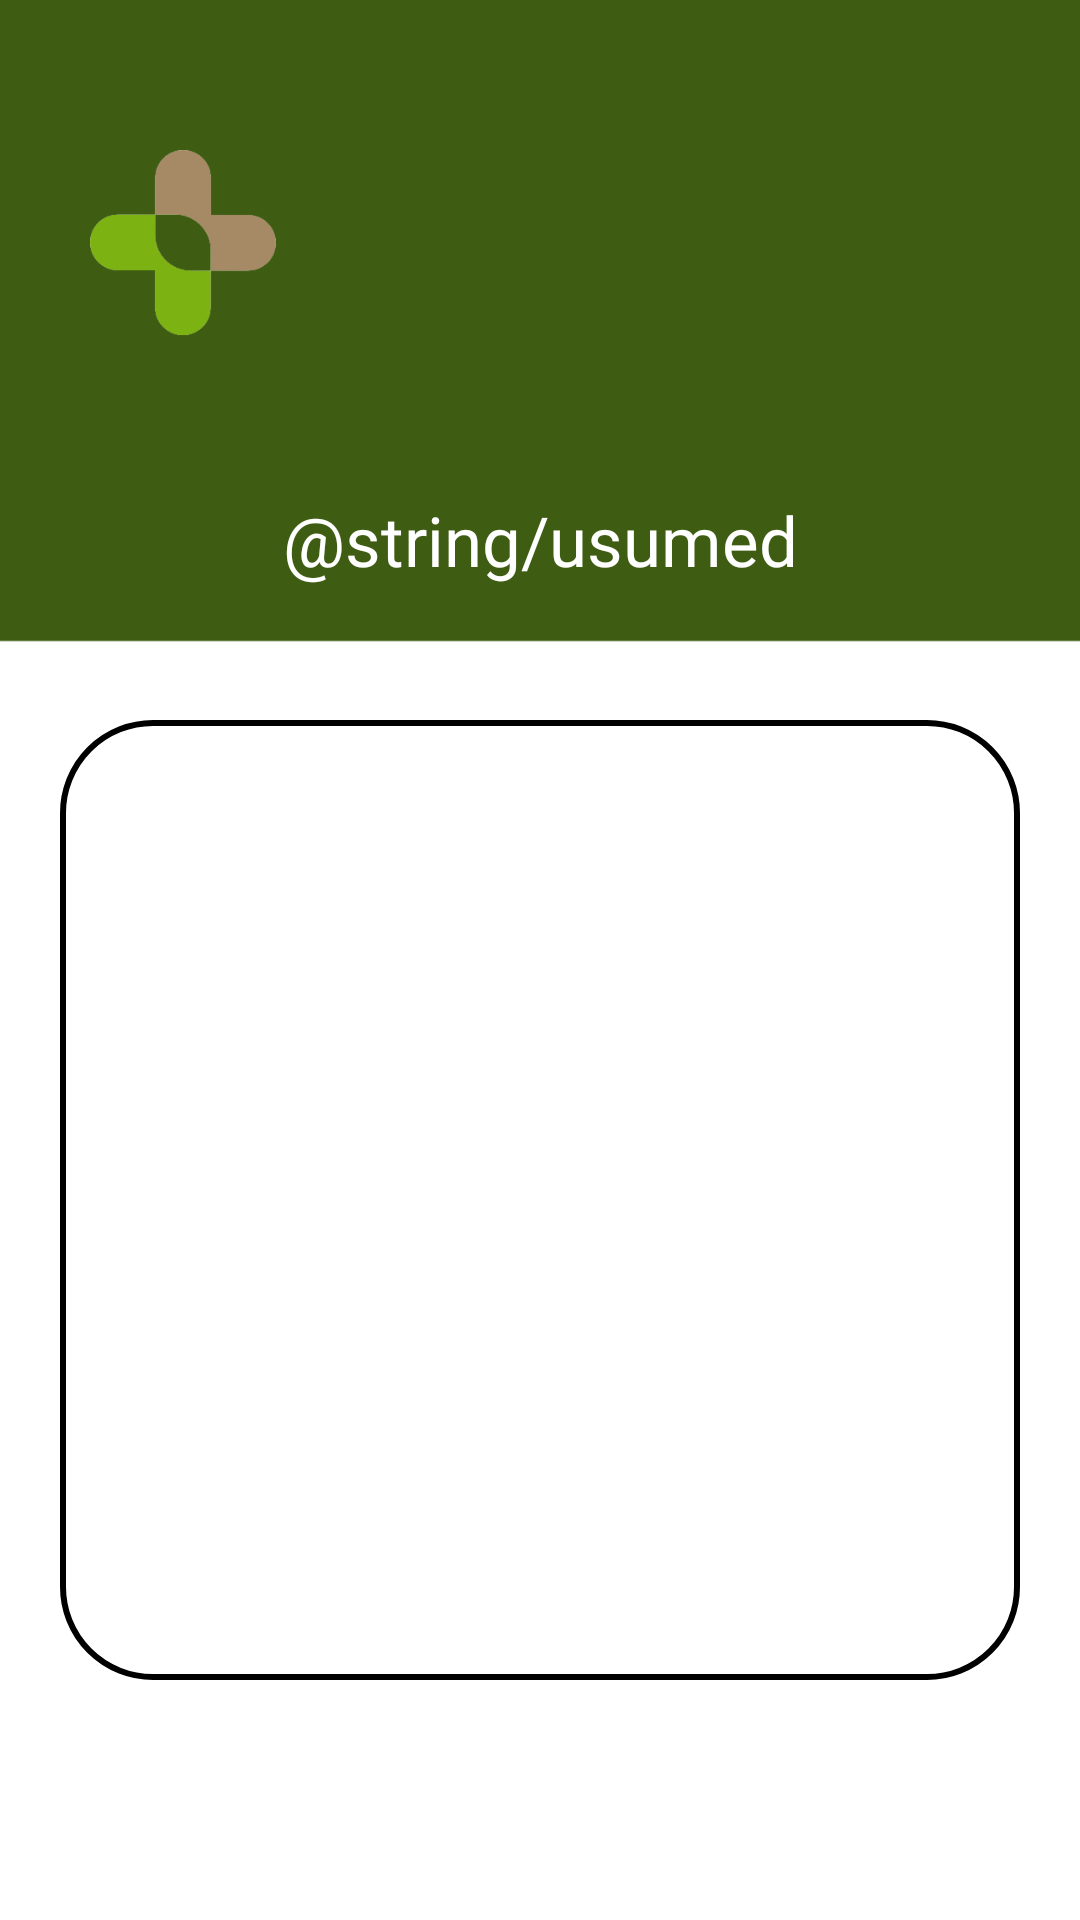

Android layout source for this screen:
<!-- AndroidManifest.xml: application theme Theme.Sanast -->
<!-- res/layout/activity_medicacion_admin.xml -->
<?xml version="1.0" encoding="utf-8"?>
<androidx.constraintlayout.widget.ConstraintLayout xmlns:android="http://schemas.android.com/apk/res/android"
    xmlns:app="http://schemas.android.com/apk/res-auto"
    xmlns:tools="http://schemas.android.com/tools"
    android:layout_width="match_parent"
    android:layout_height="match_parent"
    android:background="@drawable/fondo"
    tools:context=".MedicacionAdmin">

    <LinearLayout
        android:layout_width="match_parent"
        android:layout_height="match_parent"
        android:orientation="vertical"
        tools:layout_editor_absoluteX="16dp"
        tools:layout_editor_absoluteY="40dp">

        <RelativeLayout
            android:layout_width="match_parent"
            android:layout_height="wrap_content"
            android:layout_marginLeft="20dp"
            android:layout_marginTop="50dp"
            android:layout_marginRight="20dp">

            <ImageView
                android:id="@+id/logo"
                android:layout_width="62dp"
                android:layout_height="62dp"
                android:layout_alignParentStart="true"
                android:layout_marginStart="10dp"
                android:src="@drawable/logo"
                android:contentDescription="@string/logo">

            </ImageView>


        <TextView
            android:layout_width="1228dp"
            android:layout_height="60dp"
            android:layout_marginTop="100dp"
            android:text="@string/usumed"
            android:textSize="23sp"
            android:fontFamily="@font/kanit_regular"
            android:textColor="@color/white"
            android:gravity="center"/>

            <ListView
                android:id="@+id/listaUsuarios"
                android:layout_width="wrap_content"
                android:layout_height="match_parent"
                android:layout_marginTop="190dp"
                android:layout_marginBottom="80dp"
                android:background="@drawable/shapedrawable"/>


        </RelativeLayout>
    </LinearLayout>

</androidx.constraintlayout.widget.ConstraintLayout>
<!-- resources referenced by this layout -->
<resources>
  <color name="white">#FFFFFFFF</color>
  <!-- drawable fondo: png bitmap (drawable, 21385 bytes) -->
  <!-- drawable logo: png bitmap (drawable, 6595 bytes) -->
  <!-- drawable shapedrawable (drawable) -->
  <?xml version="1.0" encoding="utf-8"?>
  <shape xmlns:android="http://schemas.android.com/apk/res/android" android:shape="rectangle">
      <solid android:color="#ffffff"/>
  
      <stroke android:width="2dp"
          android:color="#ff000000"/>
  
      <padding android:left="1dp"
          android:top="1dp"
          android:right="1dp"
          android:bottom="1dp"/>
  
      <corners android:radius="90px"/>
  </shape>
  <string name="logo">Logo</string>
  <style name="Theme.Sanast" parent="Theme.MaterialComponents.DayNight.NoActionBar">
          
          <item name="colorPrimary">@color/purple_500</item>
          <item name="colorPrimaryVariant">@color/purple_700</item>
          <item name="colorOnPrimary">@color/white</item>
          
          <item name="colorSecondary">@color/teal_200</item>
          <item name="colorSecondaryVariant">@color/teal_700</item>
          <item name="colorOnSecondary">@color/black</item>
          
          <item name="android:statusBarColor">@color/app</item>
          
      </style>
  <color name="purple_500">#FF6200EE</color>
  <color name="purple_700">#FF3700B3</color>
  <color name="teal_200">#FF03DAC5</color>
  <color name="teal_700">#FF018786</color>
  <color name="black">#FF000000</color>
  <color name="app">#3E5C12</color>
</resources>
